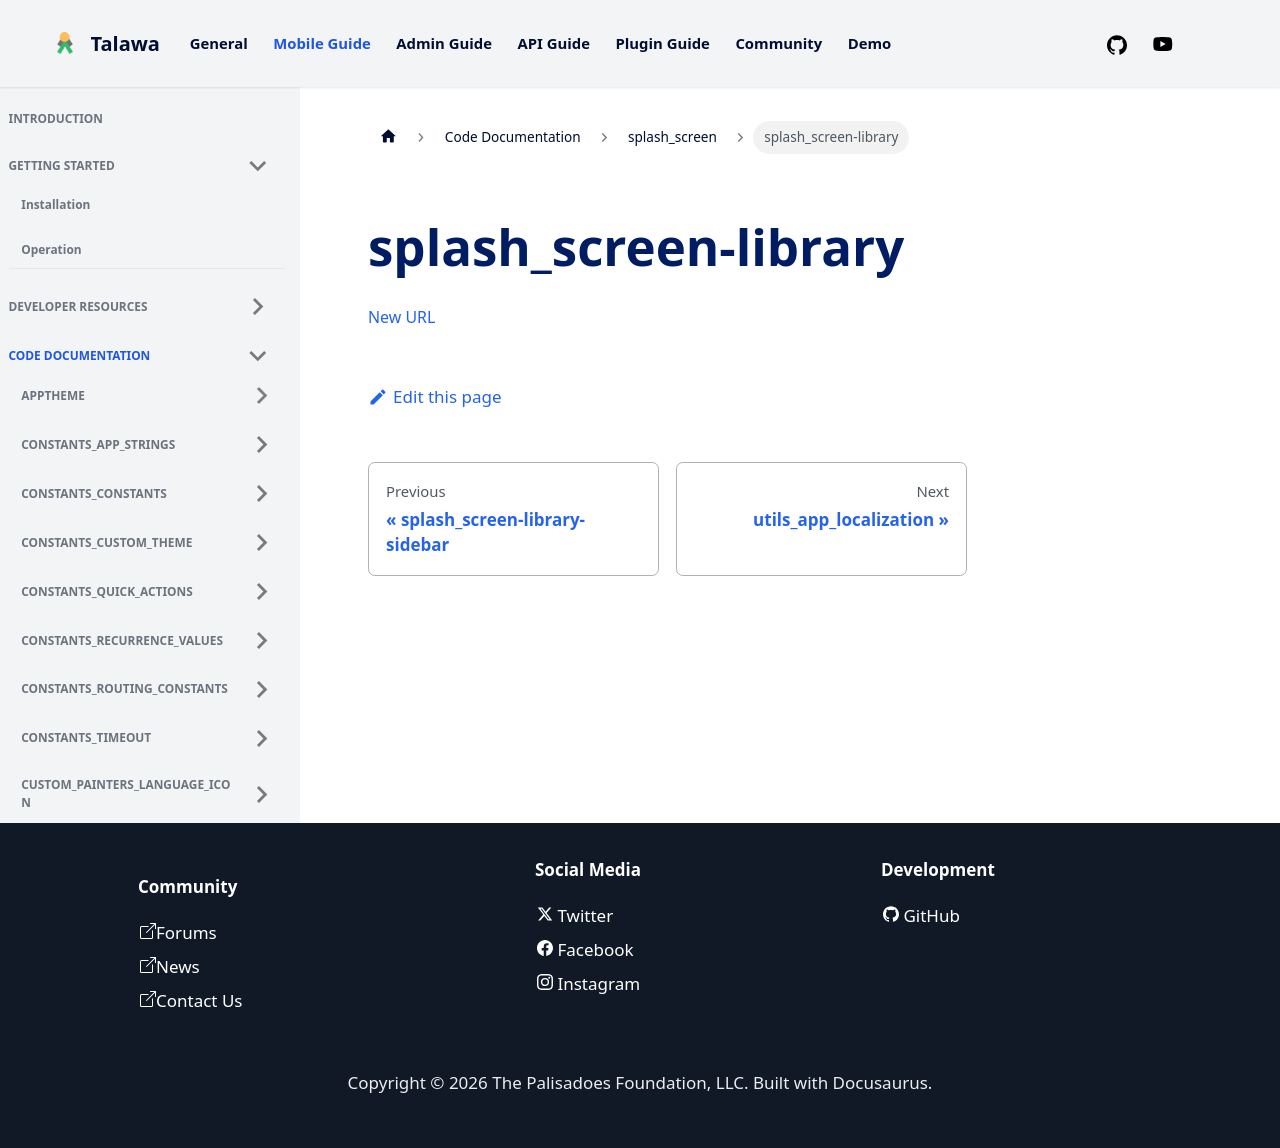

repository: PalisadoesFoundation/talawa · page: docs/auto-docs/splash_screen/splash_screen-library/index.html · generator: docusaurus

[New URL](../splash_screen/)
